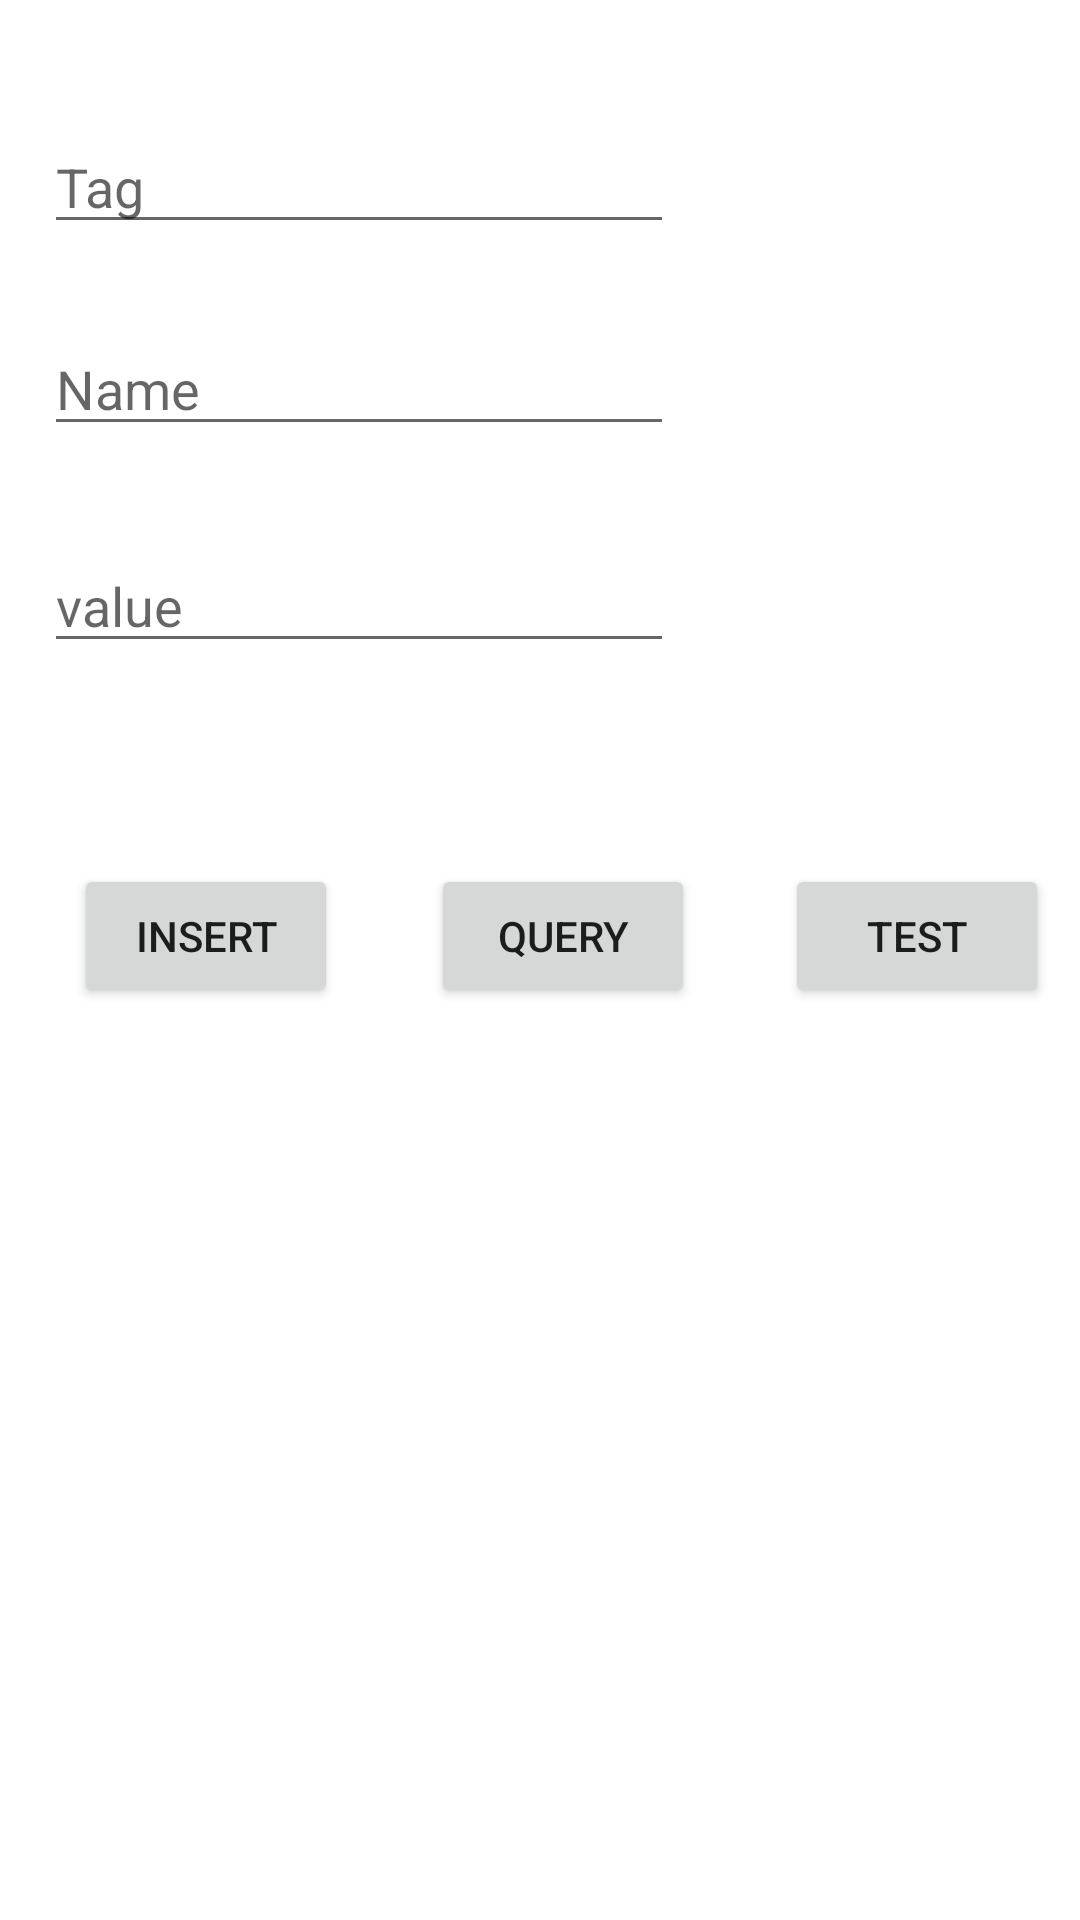

Android layout source for this screen:
<!-- AndroidManifest.xml: fallback theme Theme.MaterialComponents.DayNight.NoActionBar -->
<!-- res/layout/activity_main.xml -->
<?xml version="1.0" encoding="utf-8"?>
<RelativeLayout xmlns:android="http://schemas.android.com/apk/res/android"
    xmlns:tools="http://schemas.android.com/tools"
    android:id="@+id/activity_main"
    android:layout_width="match_parent"
    android:layout_height="match_parent"
    android:paddingBottom="@dimen/activity_vertical_margin"
    android:paddingLeft="@dimen/activity_horizontal_margin"
    android:paddingRight="@dimen/activity_horizontal_margin"
    android:paddingTop="@dimen/activity_vertical_margin"
    tools:context="com.forthe.xmemory.MainActivity">


    <EditText
        android:layout_width="wrap_content"
        android:layout_height="wrap_content"
        android:inputType="textPersonName"
        android:hint="Tag"
        android:ems="10"
        android:layout_alignParentTop="true"
        android:layout_alignParentLeft="true"
        android:layout_alignParentStart="true"
        android:layout_marginLeft="15dp"
        android:layout_marginStart="15dp"
        android:layout_marginTop="40dp"
        android:id="@+id/et_tag" />

    <EditText
        android:layout_width="wrap_content"
        android:layout_height="wrap_content"
        android:inputType="textPersonName"
        android:hint="Name"
        android:ems="10"
        android:layout_below="@+id/et_tag"
        android:layout_alignRight="@+id/et_tag"
        android:layout_alignEnd="@+id/et_tag"
        android:layout_marginTop="26dp"
        android:id="@+id/et_name" />

    <EditText
        android:layout_width="wrap_content"
        android:layout_height="wrap_content"
        android:inputType="textPassword"
        android:hint="value"
        android:ems="10"
        android:layout_below="@+id/et_name"
        android:layout_alignLeft="@+id/et_name"
        android:layout_alignStart="@+id/et_name"
        android:layout_marginTop="31dp"
        android:id="@+id/et_value" />

    <Button
        android:text="Insert"
        android:layout_width="wrap_content"
        android:layout_height="wrap_content"
        android:layout_below="@+id/et_value"
        android:layout_alignLeft="@+id/et_value"
        android:layout_alignStart="@+id/et_value"
        android:layout_marginLeft="10dp"
        android:layout_marginStart="10dp"
        android:layout_marginTop="67dp"
        android:id="@+id/bt_insert" />

    <Button
        android:text="Query"
        android:layout_width="wrap_content"
        android:layout_height="wrap_content"
        android:layout_alignTop="@+id/bt_insert"
        android:layout_toRightOf="@+id/bt_insert"
        android:layout_toEndOf="@+id/bt_insert"
        android:layout_marginLeft="31dp"
        android:layout_marginStart="31dp"
        android:id="@+id/bt_query" />

    <Button
        android:text="Test"
        android:layout_width="wrap_content"
        android:layout_height="wrap_content"
        android:layout_alignBottom="@+id/bt_query"
        android:layout_toRightOf="@+id/bt_query"
        android:layout_toEndOf="@+id/bt_query"
        android:layout_marginLeft="30dp"
        android:layout_marginStart="30dp"
        android:id="@+id/bt_test" />
</RelativeLayout>
<!-- resources referenced by this layout -->
<resources>

</resources>
